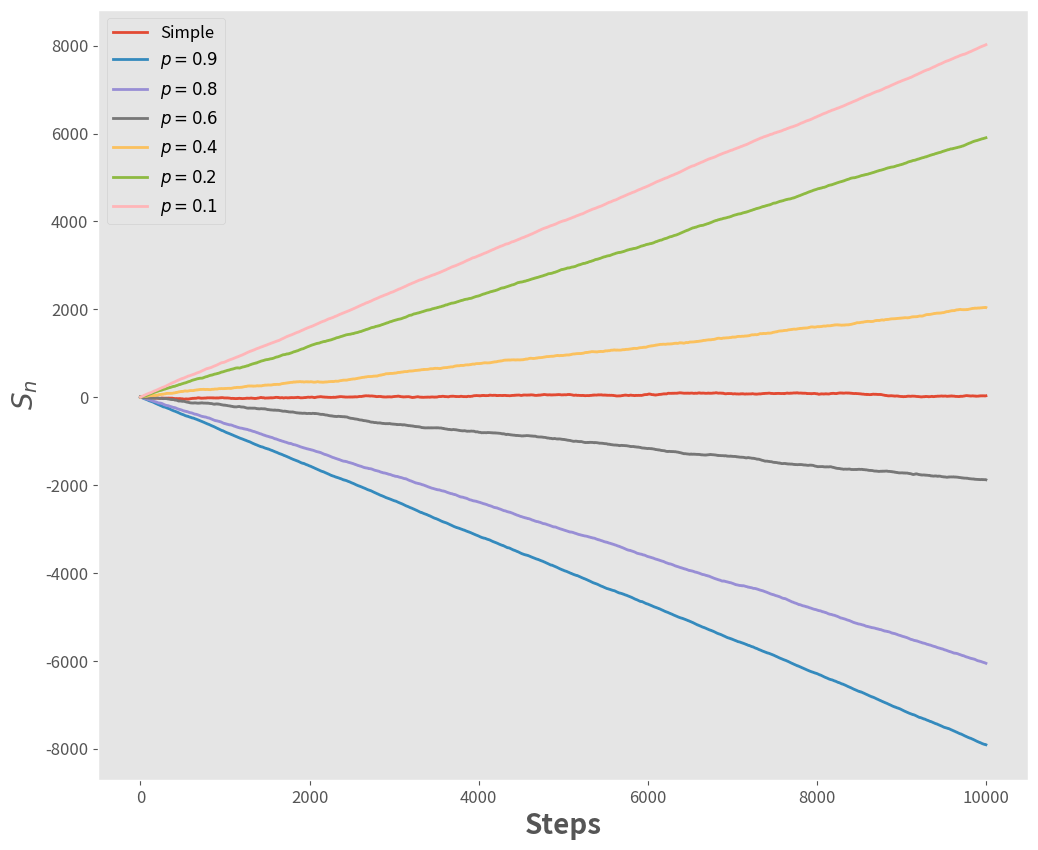

This figure's Python source:
"""
25-29 May 2022-- first practice simulating Markov chains in Python.
Downloaded libraries including matplotlib. 
Includes a simple random walk, biased random walk, gambler's ruin chain, and
a custom Markov chain. 
https://towardsdatascience.com/hands-on-markov-chains-example-using-python-8138bf2bd971
"""
# %%
import matplotlib.pyplot as plt
import numpy as np
import pandas as pd
import seaborn as sns
plt.style.use('ggplot')
plt.rcParams['font.family'] = 'sans-serif' 
plt.rcParams['font.serif'] = 'Ubuntu' 
plt.rcParams['font.monospace'] = 'Ubuntu Mono' 
plt.rcParams['font.size'] = 14 
plt.rcParams['axes.labelsize'] = 12 
plt.rcParams['axes.labelweight'] = 'bold' 
plt.rcParams['axes.titlesize'] = 12 
plt.rcParams['xtick.labelsize'] = 12 
plt.rcParams['ytick.labelsize'] = 12 
plt.rcParams['legend.fontsize'] = 12 
plt.rcParams['figure.titlesize'] = 12 
plt.rcParams['image.cmap'] = 'jet' 
plt.rcParams['image.interpolation'] = 'none' 
plt.rcParams['figure.figsize'] = (12, 10) 
plt.rcParams['axes.grid']=False
plt.rcParams['lines.linewidth'] = 2 
plt.rcParams['lines.markersize'] = 8
colors = ['xkcd:pale orange', 'xkcd:sea blue', 'xkcd:pale red', 'xkcd:sage green', 'xkcd:terra cotta', 'xkcd:dull purple', 'xkcd:teal', 'xkcd: goldenrod', 'xkcd:cadet blue',
'xkcd:scarlet']

# # simple random walk 
# start = 0
# x = []
# n = 10000
# for i in range(n):
#     step = np.random.choice([-1,1],p=[0.5,0.5])
#     start = start + step
#     x.append(start)

# plt.plot(x)
# plt.xlabel('Steps',fontsize=20)
# plt.ylabel(r'$S_{n}$',fontsize=20)
# #plt.show()


# biased random walk 
x = []
p = [[0.5,0.5],[0.9,0.1],[0.8,0.2],[0.6,0.4],[0.4,0.6],[0.2,0.8],[0.1,0.9]]
label_p = ['Simple',r'$p=0.9$',r'$p=0.8$',r'$p=0.6$',r'$p=0.4$',r'$p=0.2$',r'$p=0.1$']
n = 10000
x = []
for couple in p:
    x_p = []
    start = 0
    for i in range(n):
        step = np.random.choice([-1,1],p=couple)
        start = start + step
        x_p.append(start)
    x.append(x_p)

i=0
for time_series in x:
    plt.plot(time_series, label = label_p[i])
    i=i+1
plt.xlabel('Steps',fontsize=20)
plt.ylabel(r'$S_{n}$',fontsize=20)
plt.legend()
plt.show()

# #gambler's ruin chain: when you arrive at 1 or N you are stuck in that state 
# #forever 
# def gamblersruinchain(start,first,last,n):
#     for k in range(n):
#         if start==first or start==last:
#             start = start
#         else:
#             step = np.random.choice([-1,1],p=[0.5,0.5])
#             start = start + step
#     return start

# state_list = []
# for i in range(100000):
#     state_list.append(gamblersruinchain(3,0,5,2))
# data_state = pd.DataFrame({'Final State':state_list})
# data_occ = pd.DataFrame(data_state.value_counts('Final State')).rename(columns={0:'Count'})
# data_occ['Count'] = data_occ['Count']/100000
# sns.barplot(x=data_occ.index,y=data_occ['Count'],palette='plasma')
# plt.ylabel('Normalized Count')
# plt.show()

# custom Markov chain
# define the transition matrix
state_1 = [0.2,0.5,0.3,0,0]
state_2 = [0,0.5,0.5,0,0]
state_3 = [0,0,1,0,0]
state_4 = [0,0,0,0,1]
state_5 = [0,0,0,0.5,0.5]
trans_matrix = [state_1,state_2,state_3,state_4,state_5]
trans_matrix = np.array(trans_matrix)
# state 1, 3, and 2 are transient because if you leave you can never go back
# state 4 and 5 are recurrent

# prob of going back to state 2
# def t(N):
#     step = np.arange(1,N+1,1)
#     y = []
#     for s in step:
#         v = 0.5**s
#         y.append(v)
#     return y
# plt.plot(t(10))
# plt.ylabel(r'$t(N-1)$',fontsize=20)
# plt.xlabel(r'$N-1$',fontsize=20)

# # Markov chain simulation with given transition matrix to verify results 
# def prob(N):
#     states = np.arange(1,6,1)
#     steps = np.arange(1,N+1,1)
#     n=1000
#     state_collection = []
#     for k in range(n):
#         start = 2 
#         for i in range(N):
#             start = np.random.choice(states,p=trans_matrix[start-1])
#         if start==2:
#             state_collection.append(1)
#         else:
#             state_collection.append(0)
#     state_collection = np.array(state_collection)
#     return state_collection.sum()/n

# # use this function for various N and call this p(N) 
# def p(N):
#     step = np.arange(1,N+1,1)
#     y = []
#     for s in step:
#         v = prob(s)
#         y.append(v)
#     return y

# p_20 = p(20)
# plt.plot(t(20),label=r'Theory, $t(N-1)$')
# #plt.plot(p_20,'x',label=r'Simulation, $p(N-1)$',color='navy')
# plt.ylabel(r'Result',fontsize=20)
# plt.xlabel(r'$N-1$',fontsize=20)
# plt.legend()
# plt.show()
